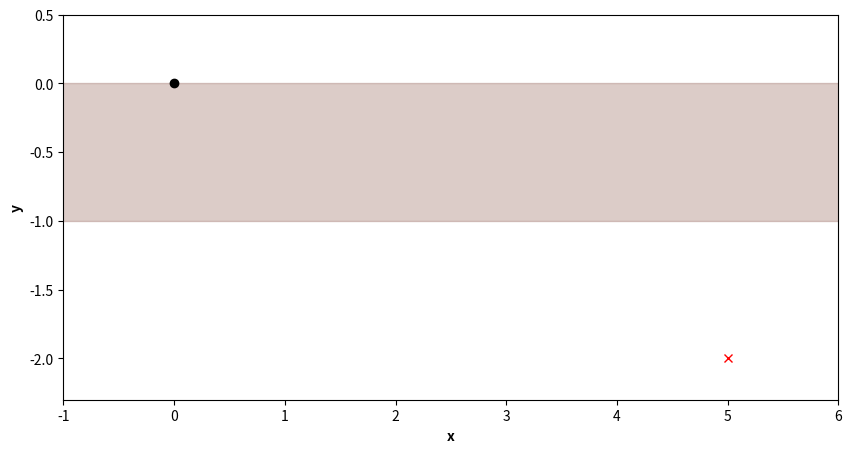

Here is the Python script that generated this plot: (Note: this script raises an exception after producing the figure.)
'''
Mud problem
'''

import numpy as np
import scipy
from scipy import integrate
from scipy import interpolate
import matplotlib.pyplot as plt
import matplotlib.animation as animation
from matplotlib.widgets import Button
import matplotlib.image as mpimg
from matplotlib import offsetbox
from scipy import optimize
plt.ion()
plt.show()

A = (0, 0)
B = (5, -2)


#### static plot :
fig, ax = plt.subplots(figsize=[10, 5])
plt.clf()
ax = plt.gca()
plt.plot(0, 0, "ko")
plt.fill_between([-10, 10], 0, -1, color="C5", alpha=0.3)
plt.plot(5, -2, "rx")
plt.xlim(-1, 6)
plt.ylim(-2.3, 0.5)
plt.xlabel(r"x", fontweight='bold')
plt.ylabel(r"y", fontweight='bold')


arr_sleigh = mpimg.imread('images/sleigh.png')
arr_igloo = mpimg.imread('images/igloo.png')
ax.imshow(arr_sleigh, extent=[-0.2, 0.2, -0.0, 0.4])
ax.imshow(arr_igloo, extent=[B[0]-0.2, B[0]+0.2, B[1]-0.0, B[1]+0.4])
# Smashicons
# Pixelmeetup
plt.text(-0.9, -0.5, r"Mud", fontweight='bold')
plt.text(-0.9, -1.7, r"Snow", fontweight='bold')
l1, = ax.plot([A[0], D[0]], [A[1], D[1]], "--", color="C3", lw=2)
l2, = ax.plot([D[0], B[0]], [D[1], B[1]], "--", color="C2", lw=2)
plt.savefig("images/mud1.jpg")


#### interactive plot :

D = (0, -1)

fig, ax = plt.subplots(figsize=[10, 5])
plt.clf()
ax = plt.gca()
plt.plot(0, 0, "ko")
plt.fill_between([-10, 10], 0, -1, color="C5", alpha=0.3)
plt.plot(5, -2, "rx")
plt.xlim(-1, 6)
plt.ylim(-2.3, 0.5)
plt.xlabel(r"x", fontweight='bold')
plt.ylabel(r"y", fontweight='bold')
arr_sleigh = mpimg.imread('images/sleigh.png')
arr_igloo = mpimg.imread('images/igloo.png')
ax.imshow(arr_sleigh, extent=[-0.2, 0.2, -0.0, 0.4])
ax.imshow(arr_igloo, extent=[B[0]-0.2, B[0]+0.2, B[1]-0.0, B[1]+0.4])
plt.text(-0.9, -0.5, r"Mud", fontweight='bold')
plt.text(-0.9, -1.7, r"Snow", fontweight='bold')
plt.plot([A[0], D[0]], [A[1], D[1]], color="C3", lw=2)
plt.plot([D[0], B[0]], [D[1], B[1]], color="C2", lw=2)


# plt.savefig("images/mud1.jpg")
